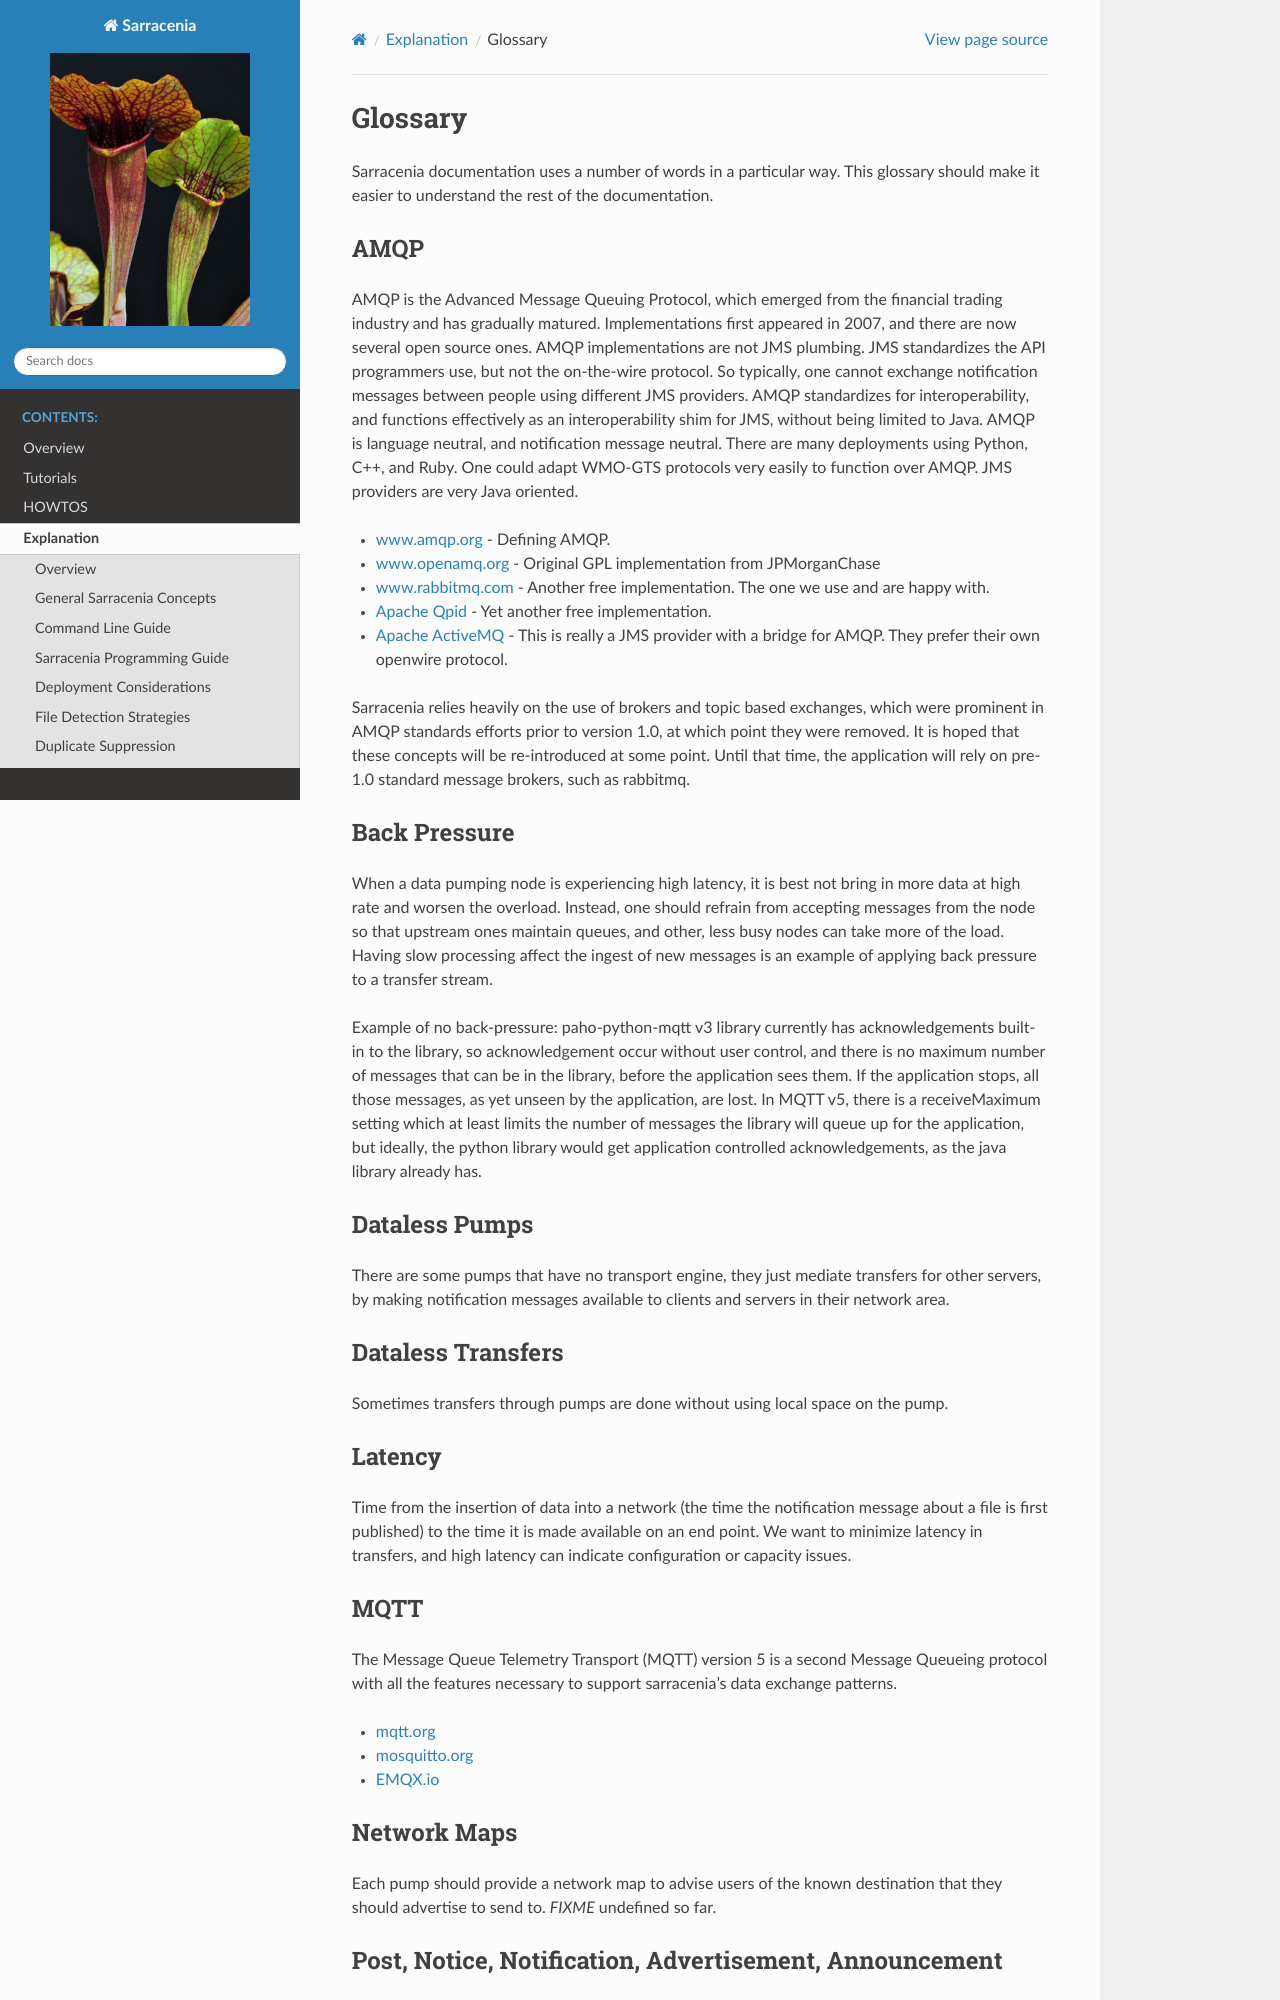

repository: MetPX/sarracenia · page: Explanation/Glossary.html · generator: sphinx

========
Glossary
========

Sarracenia documentation uses a number of words in a particular way.
This glossary should make it easier to understand the rest of the documentation.

AMQP
----

AMQP is the Advanced Message Queuing Protocol, which emerged from the financial trading industry and has gradually
matured. Implementations first appeared in 2007, and there are now several open source ones. AMQP implementations
are not JMS plumbing. JMS standardizes the API programmers use, but not the on-the-wire protocol. So
typically, one cannot exchange notification messages between people using different JMS providers. AMQP standardizes
for interoperability, and functions effectively as an interoperability shim for JMS, without being
limited to Java. AMQP is language neutral, and notification message neutral. There are many deployments using
Python, C++, and Ruby. One could adapt WMO-GTS protocols very easily to function over AMQP. JMS
providers are very Java oriented.


* `www.amqp.org <http://www.amqp.org>`_ - Defining AMQP.
* `www.openamq.org <http://www.openamq.org>`_ - Original GPL implementation from JPMorganChase
* `www.rabbitmq.com <http://www.rabbitmq.com>`_ - Another free implementation. The one we use and are happy with.
* `Apache Qpid <http://cwiki.apache.org/qpid>`_ - Yet another free implementation.
* `Apache ActiveMQ <http://activemq.apache.org/>`_ - This is really a JMS provider with a bridge for AMQP. They prefer their own openwire protocol.

Sarracenia relies heavily on the use of brokers and topic based exchanges, which were prominent in AMQP standards efforts prior
to version 1.0, at which point they were removed. It is hoped that these concepts will be re-introduced at some point. Until
that time, the application will rely on pre-1.0 standard message brokers, such as rabbitmq.

Back Pressure
-------------

When a data pumping node is experiencing high latency, it is best not bring in more data 
at high rate and worsen the overload. Instead, one should refrain from accepting messages
from the node so that upstream ones maintain queues, and other, less busy nodes can take
more of the load. Having slow processing affect the ingest of new messages is an example
of applying back pressure to a transfer stream.

Example of no back-pressure: paho-python-mqtt v3 library currently has acknowledgements
built-in to the library, so acknowledgement occur without user control, and there is
no maximum number of messages that can be in the library, before the application sees
them. If the application stops, all those messages, as yet unseen by the application,
are lost. In MQTT v5, there is a receiveMaximum setting which at least limits the number
of messages the library will queue up for the application, but ideally, the python
library would get application controlled acknowledgements, as the java library already has.


Dataless Pumps
--------------

There are some pumps that have no transport engine, they just mediate 
transfers for other servers, by making notification messages available to clients and
servers in their network area.


Dataless Transfers
------------------

Sometimes transfers through pumps are done without using local space on the pump.


Latency
-------

Time from the insertion of data into a network (the time the notification message about a file is first published)
to the time it is made available on an end point.  We want to minimize latency in transfers,
and high latency can indicate configuration or capacity issues.


MQTT
----

The Message Queue Telemetry Transport (MQTT) version 5 is a second Message Queueing protocol with all the features
necessary to support sarracenia's data exchange patterns.

* `mqtt.org <https://mqtt.org>`_
* `mosquitto.org <https://mosquitto.org>`_
* `EMQX.io <emqx.io>`_



Network Maps
------------

Each pump should provide a network map to advise users of the known destination
that they should advertise to send to. *FIXME* undefined so far.
